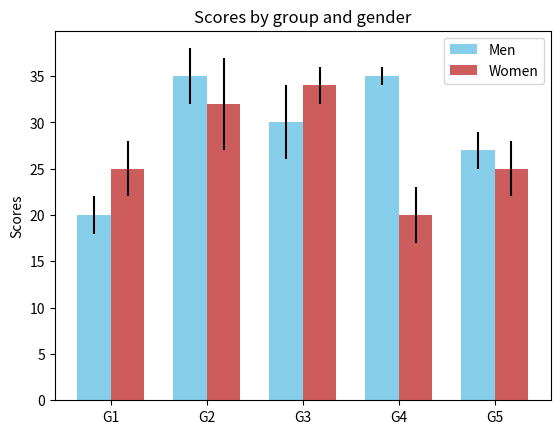

Generate this figure with matplotlib:
import numpy as np
import matplotlib.pyplot as plt


def autolabel(rects, xpos='center'):
    """
    Attach a text label above each bar in *rects*, displaying its height.

    *xpos* indicates which side to place the text w.r.t. the center of
    the bar. It can be one of the following {'center', 'right', 'left'}.
    """

    xpos = xpos.lower()  # normalize the case of the parameter
    ha = {'center': 'center', 'right': 'left', 'left': 'right'}
    offset = {'center': 0.5, 'right': 0.57, 'left': 0.43}  # x_txt = x + w*off

    for rect in rects:
        height = rect.get_height()
        ax.text(
            rect.get_x() + rect.get_width() * offset[xpos],
            1.01 * height,
            '{}'.format(height),
            ha=ha[xpos],
            va='bottom')


if __name__ == "__main__":

    men_means, men_std = (20, 35, 30, 35, 27), (2, 3, 4, 1, 2)
    women_means, women_std = (25, 32, 34, 20, 25), (3, 5, 2, 3, 3)

    ind = np.arange(len(men_means))  # the x locations for the groups
    width = 0.35  # the width of the bars

    fig, ax = plt.subplots()
    rects1 = ax.bar(
        ind - width / 2,
        men_means,
        width,
        yerr=men_std,
        color='SkyBlue',
        label='Men')
    rects2 = ax.bar(
        ind + width / 2,
        women_means,
        width,
        yerr=women_std,
        color='IndianRed',
        label='Women')

    # Add some text for labels, title and custom x-axis tick labels, etc.
    ax.set_ylabel('Scores')
    ax.set_title('Scores by group and gender')
    ax.set_xticks(ind)
    ax.set_xticklabels(('G1', 'G2', 'G3', 'G4', 'G5'))
    ax.legend()

    #autolabel(rects1, "left")
    #autolabel(rects2, "right")

    plt.show()
